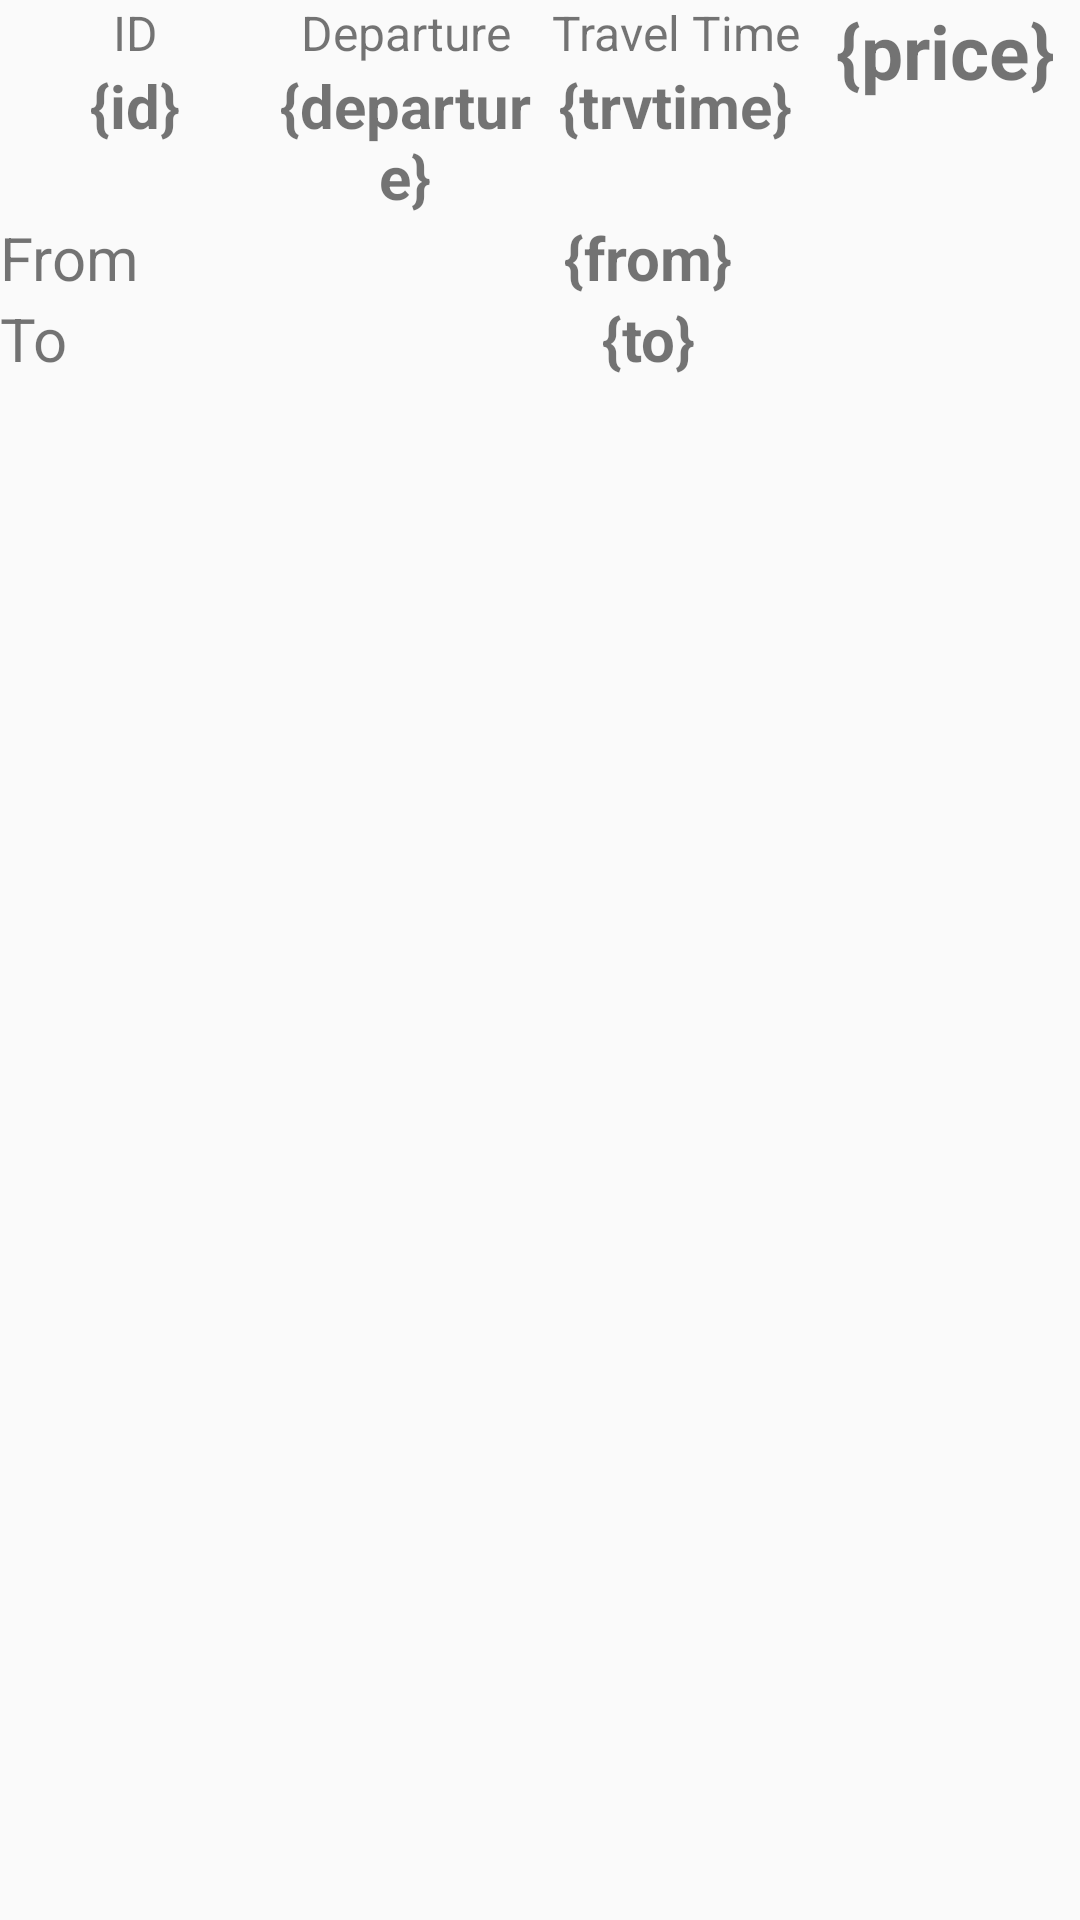

Produce the Android XML layout that renders to this screen, including the resource entries it uses.
<!-- AndroidManifest.xml: application theme AppTheme -->
<!-- res/layout/ticket_list_item.xml -->
<?xml version="1.0" encoding="utf-8"?>
<LinearLayout xmlns:android="http://schemas.android.com/apk/res/android"
    android:layout_width="match_parent"
    android:layout_height="match_parent"
    android:orientation="vertical">

    <LinearLayout
        android:layout_width="match_parent"
        android:layout_height="wrap_content"
        android:orientation="horizontal">

        <LinearLayout
            android:layout_width="match_parent"
            android:layout_height="wrap_content"
            android:layout_weight="1"
            android:orientation="vertical">

            <TextView
                android:id="@+id/textView8"
                android:layout_width="match_parent"
                android:layout_height="match_parent"
                android:layout_weight="1"
                android:text="ID"
                android:textAlignment="center"
                android:textSize="16sp" />

            <TextView
                android:id="@+id/id"
                android:layout_width="match_parent"
                android:layout_height="match_parent"
                android:layout_weight="1"
                android:text="{id}"
                android:textAlignment="center"
                android:textSize="20sp"
                android:textStyle="bold" />
        </LinearLayout>

        <LinearLayout
            android:layout_width="match_parent"
            android:layout_height="wrap_content"
            android:layout_weight="1"
            android:orientation="vertical">

            <TextView
                android:id="@+id/textView11"
                android:layout_width="match_parent"
                android:layout_height="match_parent"
                android:layout_weight="1"
                android:text="Departure"
                android:textAlignment="center"
                android:textSize="16sp" />

            <TextView
                android:id="@+id/departure"
                android:layout_width="match_parent"
                android:layout_height="match_parent"
                android:layout_weight="1"
                android:text="{departure}"
                android:textAlignment="center"
                android:textSize="20sp"
                android:textStyle="bold" />
        </LinearLayout>

        <LinearLayout
            android:layout_width="match_parent"
            android:layout_height="wrap_content"
            android:layout_weight="1"
            android:orientation="vertical">

            <TextView
                android:id="@+id/textView13"
                android:layout_width="match_parent"
                android:layout_height="match_parent"
                android:layout_weight="1"
                android:text="Travel Time"
                android:textAlignment="center"
                android:textSize="16sp" />

            <TextView
                android:id="@+id/travtime"
                android:layout_width="match_parent"
                android:layout_height="match_parent"
                android:layout_weight="1"
                android:text="{trvtime}"
                android:textAlignment="center"
                android:textSize="20sp"
                android:textStyle="bold" />
        </LinearLayout>

        <LinearLayout
            android:layout_width="match_parent"
            android:layout_height="match_parent"
            android:layout_weight="1"
            android:orientation="vertical">

            <TextView
                android:id="@+id/price"
                android:layout_width="match_parent"
                android:layout_height="wrap_content"
                android:text="{price}"
                android:textAlignment="center"
                android:textSize="25sp"
                android:textStyle="bold" />
        </LinearLayout>

    </LinearLayout>

    <LinearLayout
        android:layout_width="match_parent"
        android:layout_height="wrap_content"
        android:orientation="horizontal" >

        <TextView
            android:id="@+id/textView18"
            android:layout_width="match_parent"
            android:layout_height="wrap_content"
            android:layout_weight="4"
            android:text="From"
            android:textSize="20sp" />

        <TextView
            android:id="@+id/source"
            android:layout_width="match_parent"
            android:layout_height="wrap_content"
            android:layout_weight="1"
            android:text="{from}"
            android:textAlignment="center"
            android:textSize="20sp"
            android:textStyle="bold" />
    </LinearLayout>

    <LinearLayout
        android:layout_width="match_parent"
        android:layout_height="wrap_content"
        android:orientation="horizontal" >

        <TextView
            android:id="@+id/textView21"
            android:layout_width="match_parent"
            android:layout_height="wrap_content"
            android:layout_weight="4"
            android:text="To"
            android:textSize="20sp" />

        <TextView
            android:id="@+id/destination"
            android:layout_width="match_parent"
            android:layout_height="wrap_content"
            android:layout_weight="1"
            android:text="{to}"
            android:textAlignment="center"
            android:textSize="20sp"
            android:textStyle="bold" />
    </LinearLayout>
</LinearLayout>
<!-- resources referenced by this layout -->
<resources>
  <style name="AppTheme" parent="Theme.AppCompat.Light.DarkActionBar">
          
          <item name="colorPrimary">@color/colorPrimary</item>
          <item name="colorPrimaryDark">@color/colorPrimaryDark</item>
          <item name="colorAccent">@color/colorAccent</item>
          <item name="android:actionOverflowButtonStyle">@style/MyActionButtonOverflow</item>
      </style>
  <style name="MyActionButtonOverflow" parent="android:style/Widget.Holo.Light.ActionButton.Overflow">
          <item name="android:src">@drawable/profile</item>
          <item name="android:background">?android:attr/actionBarItemBackground</item>
          <item name="android:contentDescription">"Profile"</item>
      </style>
  <!-- drawable profile: png bitmap (drawable, 2620 bytes) -->
  <!-- not gathered from this repository: default colours our renderer supplied (Android Studio template values) -->
  <color name="colorPrimary">#FF6200EE</color>
  <color name="colorPrimaryDark">#FF3700B3</color>
  <color name="colorAccent">#FF03DAC5</color>
</resources>
